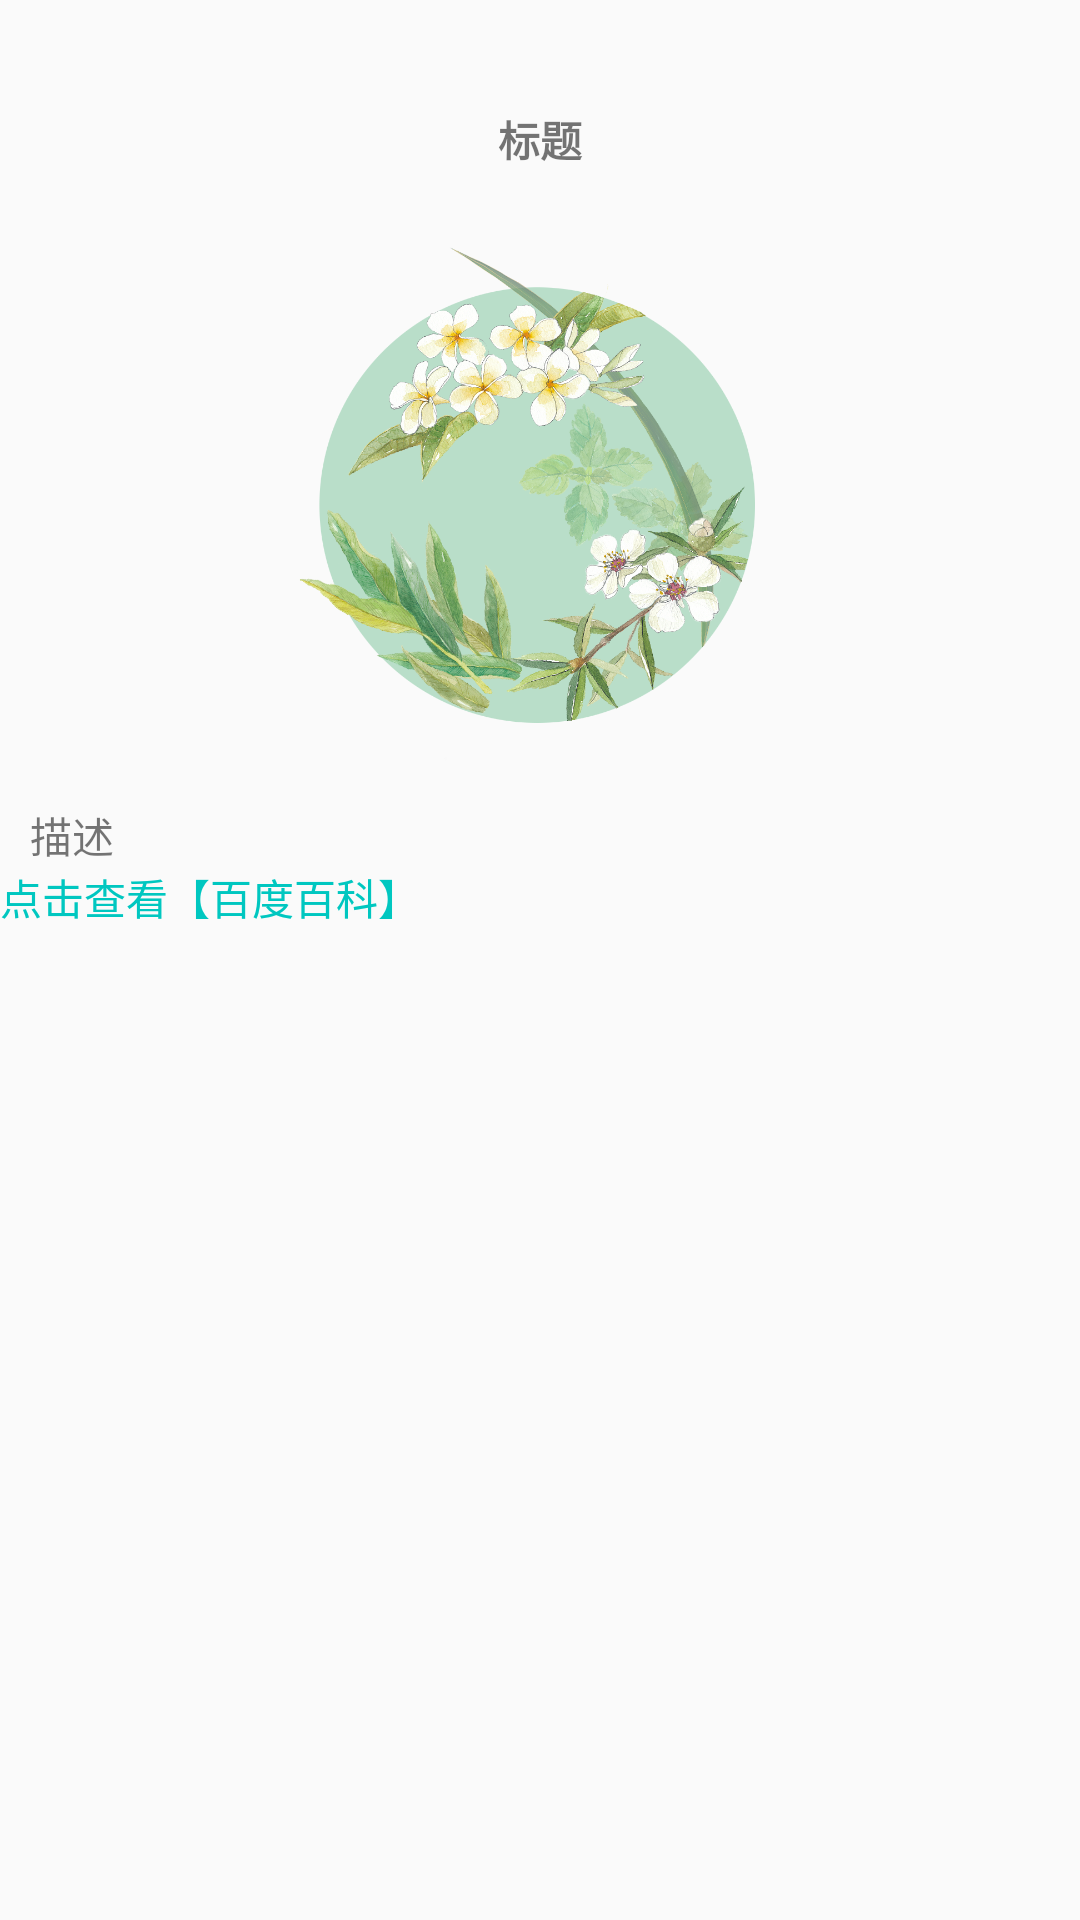

This screen was rendered from an Android layout file. Write that file and the resources it references.
<!-- AndroidManifest.xml: application theme Theme.HuaCaoLu -->
<!-- res/layout/activity_search_result_details.xml -->
<?xml version="1.0" encoding="utf-8"?>
<LinearLayout xmlns:android="http://schemas.android.com/apk/res/android"
    xmlns:tools="http://schemas.android.com/tools"
    android:layout_width="match_parent"
    android:layout_height="match_parent"
    android:orientation="vertical"
    tools:context=".activity.SearchResultDetails">

    <LinearLayout
        android:layout_width="match_parent"
        android:layout_height="wrap_content"
        android:layout_gravity="center"
        android:layout_marginHorizontal="10dp"
        android:layout_marginTop="25dp"
        android:gravity="center"
        android:orientation="vertical">

        <ImageButton
            android:id="@+id/iv_back"
            android:layout_width="20dp"
            android:layout_height="20dp"
            android:layout_marginLeft="20dp"
            android:layout_marginRight="20dp"
            android:background="@drawable/back"
            android:visibility="gone" />

        <TextView
            android:id="@+id/tv_title"
            android:layout_width="match_parent"
            android:layout_height="43dp"
            android:gravity="center"
            android:textStyle="bold"
            android:text="标题" />

        <ImageView
            android:id="@+id/search_result_Image"
            android:layout_width="200dp"
            android:layout_height="200dp"
            android:src="@drawable/start" />

    </LinearLayout>

    <ScrollView
        android:layout_width="wrap_content"
        android:layout_height="wrap_content"
        android:layout_marginHorizontal="10dp">

        <TextView
            android:id="@+id/plant_desc_result"
            android:layout_width="wrap_content"
            android:layout_height="wrap_content"
            android:marqueeRepeatLimit="marquee_forever"
            android:scrollHorizontally="true"
            android:text="描述" />
    </ScrollView>

    <TextView
        android:id="@+id/plant_url_result"
        android:layout_width="wrap_content"
        android:layout_height="wrap_content"
        android:layout_gravity="left"
        android:text="点击查看【百度百科】"
        android:textColor="@drawable/selector_text_press_color"/>
</LinearLayout>
<!-- resources referenced by this layout -->
<resources>
  <!-- drawable back: png bitmap (drawable, 1428 bytes) -->
  <!-- drawable selector_text_press_color (drawable) -->
  <?xml version="1.0" encoding="utf-8"?>
  <selector xmlns:android="http://schemas.android.com/apk/res/android">
  
      <item android:state_selected="true" android:color="#999999"/>
      <item android:state_focused="true" android:color="#999999"/>
      <item android:state_pressed="true" android:color="#999999"/>
      <item android:color="#00c7c0"/>
  </selector>
  <!-- drawable start: png bitmap (drawable, 824525 bytes) -->
  <style name="Theme.HuaCaoLu" parent="Theme.MaterialComponents.DayNight.DarkActionBar">
          
          <item name="colorPrimary">@color/purple_500</item>
          <item name="colorPrimaryVariant">@color/purple_700</item>
          <item name="colorOnPrimary">@color/white</item>
          
          <item name="colorSecondary">@color/teal_200</item>
          <item name="colorSecondaryVariant">@color/teal_700</item>
          <item name="colorOnSecondary">@color/black</item>
          
          <item name="android:statusBarColor" tools:targetApi="l">?attr/colorPrimaryVariant</item>
          
      </style>
  <color name="purple_500">#FF6200EE</color>
  <color name="purple_700">#FF3700B3</color>
  <color name="white">#FFFFFFFF</color>
  <color name="teal_200">#FF03DAC5</color>
  <color name="teal_700">#FF018786</color>
  <color name="black">#FF000000</color>
</resources>
